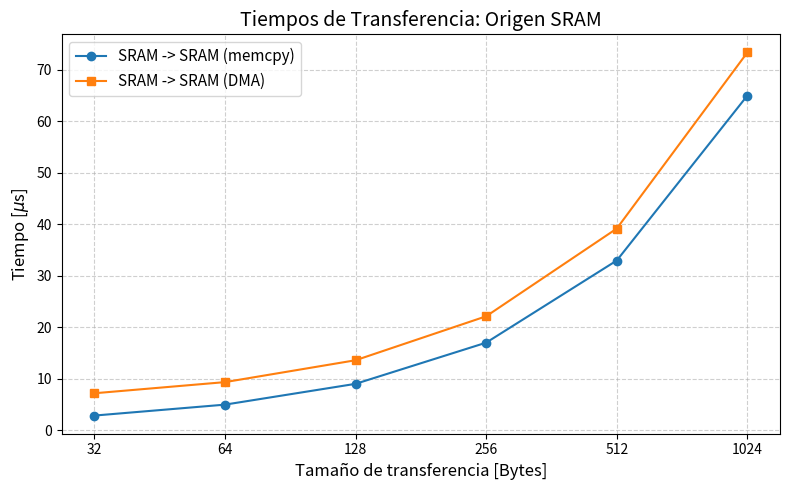
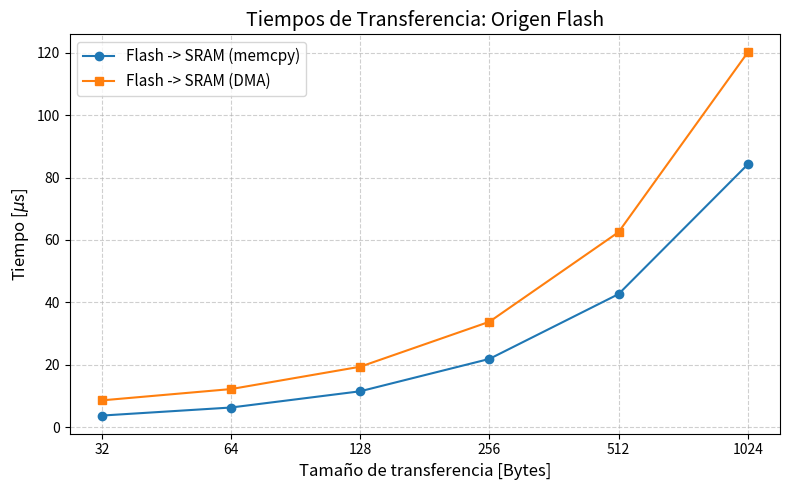

Here is the Python script that generated these plots, in order:
import matplotlib.pyplot as plt

sizes = [32, 64, 128, 256, 512, 1024]
sram_memcpy = [2.833, 4.958, 9.0, 17.0, 32.958, 65.0]
sram_dma    = [7.167, 9.333, 13.583, 22.125, 39.167, 73.375]
flash_memcpy = [3.667, 6.25, 11.458, 21.833, 42.625, 84.208]
flash_dma    = [8.542, 12.167, 19.333, 33.75, 62.5, 120.125]

#Grafico origen SRAM:
plt.figure(figsize=(8, 5))
plt.plot(sizes, sram_memcpy, marker='o', linestyle='-', color='tab:blue', label='SRAM -> SRAM (memcpy)')
plt.plot(sizes, sram_dma, marker='s', linestyle='-', color='tab:orange', label='SRAM -> SRAM (DMA)')

plt.title('Tiempos de Transferencia: Origen SRAM', fontsize=14)
plt.xlabel('Tamaño de transferencia [Bytes]', fontsize=12)
plt.ylabel('Tiempo [$\\mu$s]', fontsize=12)

# Escala log para eje X
plt.xscale('log', base=2)
plt.xticks(sizes, sizes) 

plt.grid(True, which="both", ls="--", alpha=0.6)
plt.legend(fontsize=11)
plt.tight_layout()

plt.savefig('grafico_sram.png', dpi=300)
plt.show()

#Grafico origen Flash
plt.figure(figsize=(8, 5))
plt.plot(sizes, flash_memcpy, marker='o', linestyle='-', color='tab:blue', label='Flash -> SRAM (memcpy)')
plt.plot(sizes, flash_dma, marker='s', linestyle='-', color='tab:orange', label='Flash -> SRAM (DMA)')

plt.title('Tiempos de Transferencia: Origen Flash', fontsize=14)
plt.xlabel('Tamaño de transferencia [Bytes]', fontsize=12)
plt.ylabel('Tiempo [$\\mu$s]', fontsize=12)

# Escala log para eje X
plt.xscale('log', base=2)
plt.xticks(sizes, sizes)

plt.grid(True, which="both", ls="--", alpha=0.6)
plt.legend(fontsize=11)
plt.tight_layout()

plt.savefig('grafico_flash.png', dpi=300)
plt.show()
